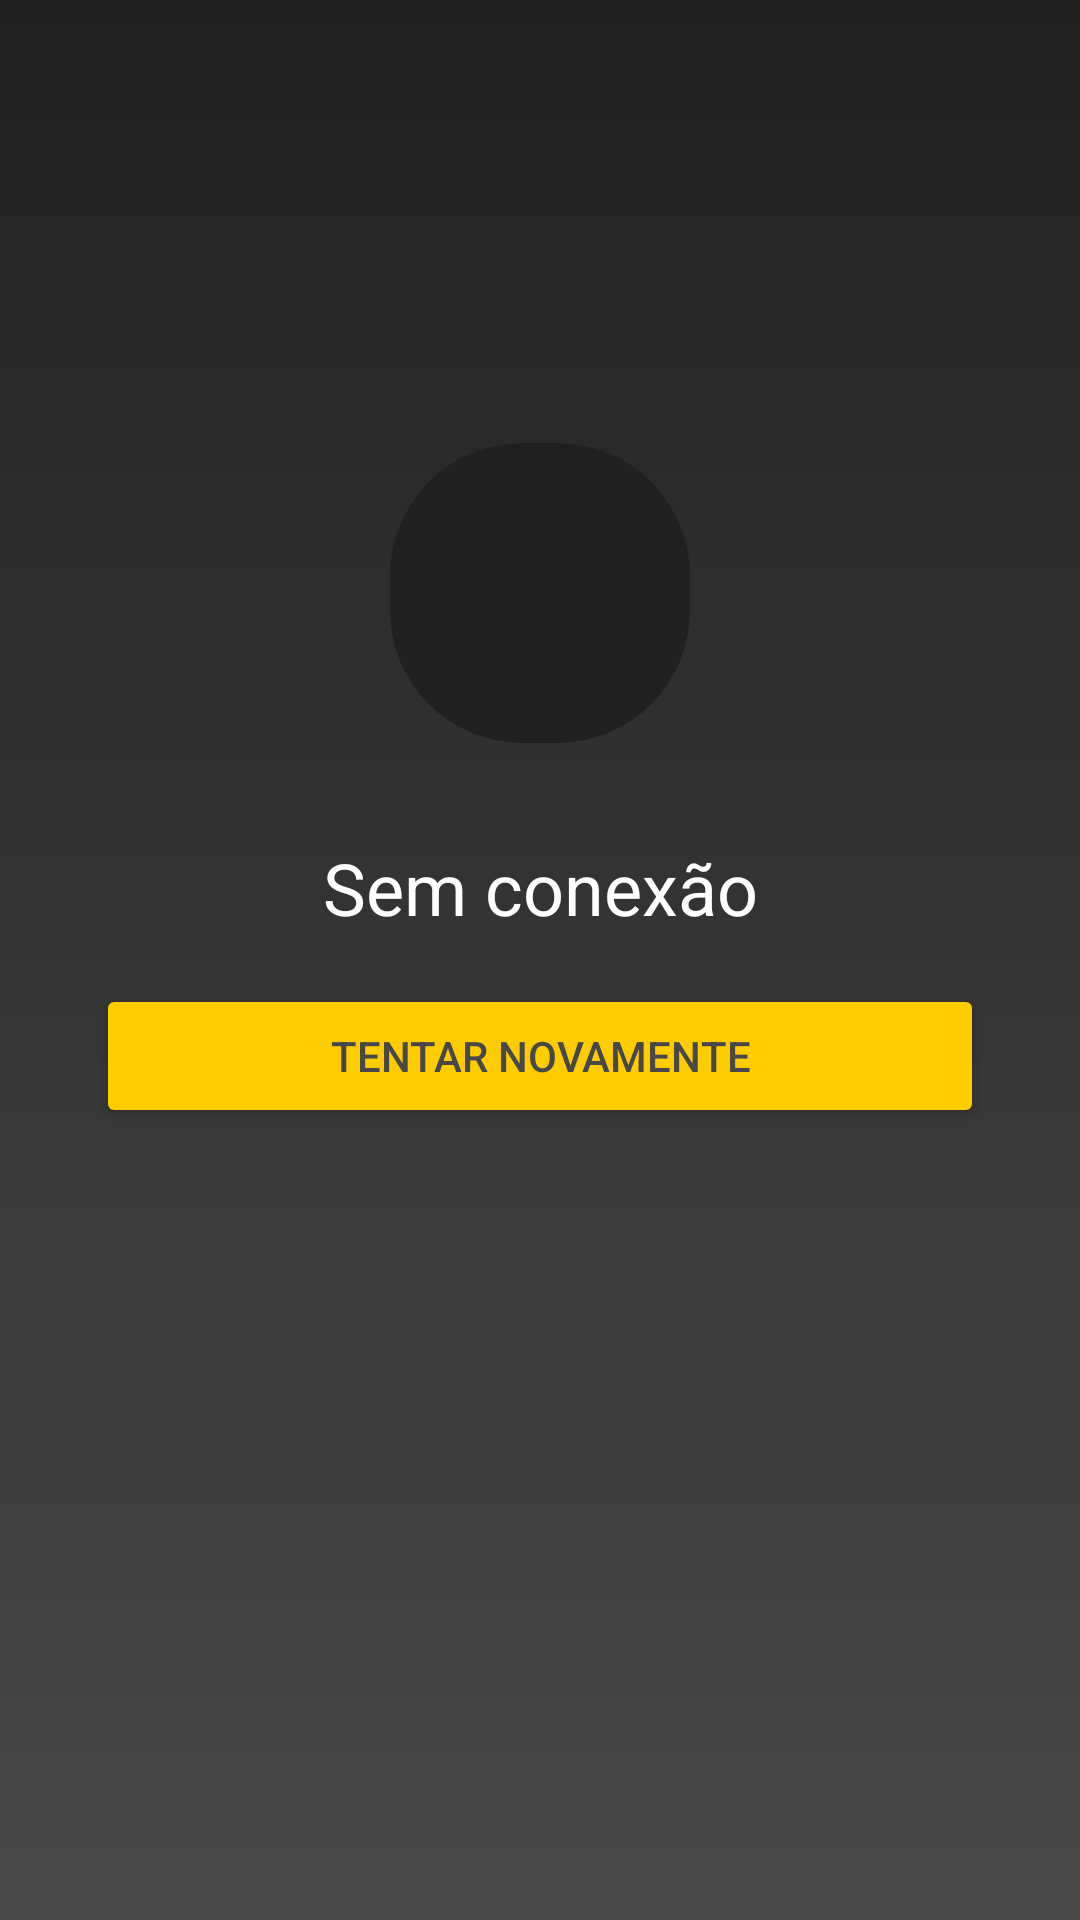

This screen was rendered from an Android layout file. Write that file and the resources it references.
<!-- AndroidManifest.xml: activity theme AppTheme.NoActionBar -->
<!-- res/layout/activity_connection.xml -->
<?xml version="1.0" encoding="utf-8"?>
<RelativeLayout xmlns:android="http://schemas.android.com/apk/res/android"
    xmlns:app="http://schemas.android.com/apk/res-auto"
    xmlns:tools="http://schemas.android.com/tools"
    android:id="@+id/not_connected_layout"
    android:layout_width="match_parent"
    android:layout_height="match_parent"
    android:background="@drawable/background"
    android:clickable="true"
    android:focusable="true">

    <android.support.v7.widget.CardView
        android:layout_width="@dimen/no_connection_image_width"
        android:layout_height="@dimen/no_connection_image_width"
        android:layout_above="@+id/empty_state_text_layout"
        android:layout_centerHorizontal="true"
        app:cardBackgroundColor="@color/colorPrimary"
        app:cardCornerRadius="44dp"
        app:cardElevation="0dp">

        <FrameLayout
            android:layout_width="match_parent"
            android:layout_height="match_parent"
            android:layout_margin="4dp"
            tools:ignore="UselessLeaf" />

        <ImageView
            android:id="@+id/not_connected_image"
            android:layout_width="match_parent"
            android:layout_height="match_parent"
            android:layout_margin="16dp"
            android:contentDescription="@string/app_no_connection"
            app:srcCompat="@drawable/ic_signal_wifi_off_white_24dp" />
    </android.support.v7.widget.CardView>

    <LinearLayout
        android:id="@+id/empty_state_text_layout"
        android:layout_width="match_parent"
        android:layout_height="wrap_content"
        android:layout_centerInParent="true"
        android:layout_marginTop="16dp"
        android:orientation="vertical">

        <TextView
            android:id="@+id/not_connected_title"
            android:layout_width="match_parent"
            android:layout_height="wrap_content"
            android:layout_marginTop="16dp"
            android:text="@string/app_no_connection"
            android:textAlignment="center"
            android:textColor="@android:color/white"
            android:textSize="24sp" />

        <Button
            android:id="@+id/refresh_button"
            android:layout_width="match_parent"
            android:layout_height="wrap_content"
            android:layout_marginLeft="32dp"
            android:layout_marginRight="32dp"
            android:layout_marginTop="16dp"
            android:backgroundTint="@color/colorAccent"
            android:maxWidth="200dp"
            android:text="@string/app_button_refresh"
            android:textColor="@color/primaryLightColor"
            tools:ignore="UnusedAttribute" />
    </LinearLayout>
</RelativeLayout>
<!-- resources referenced by this layout -->
<resources>
  <color name="colorAccent">#ffcc00</color>
  <color name="colorPrimary">#212121</color>
  <color name="primaryLightColor">#484848</color>
  <dimen name="no_connection_image_width">100dp</dimen>
  <!-- drawable background (drawable) -->
  <?xml version="1.0" encoding="utf-8"?>
  <shape  xmlns:android="http://schemas.android.com/apk/res/android"
      android:shape="rectangle" >
      <gradient
          android:angle="-90"
          android:startColor="@color/colorPrimary"
          android:endColor="@color/primaryLightColor"
          android:type="linear"
          />
  </shape>
  <string name="app_button_refresh">Tentar novamente</string>
  <string name="app_no_connection">Sem conexão</string>
  <style name="AppTheme.NoActionBar">
          <item name="windowActionBar">false</item>
          <item name="windowNoTitle">true</item>
      </style>
</resources>
